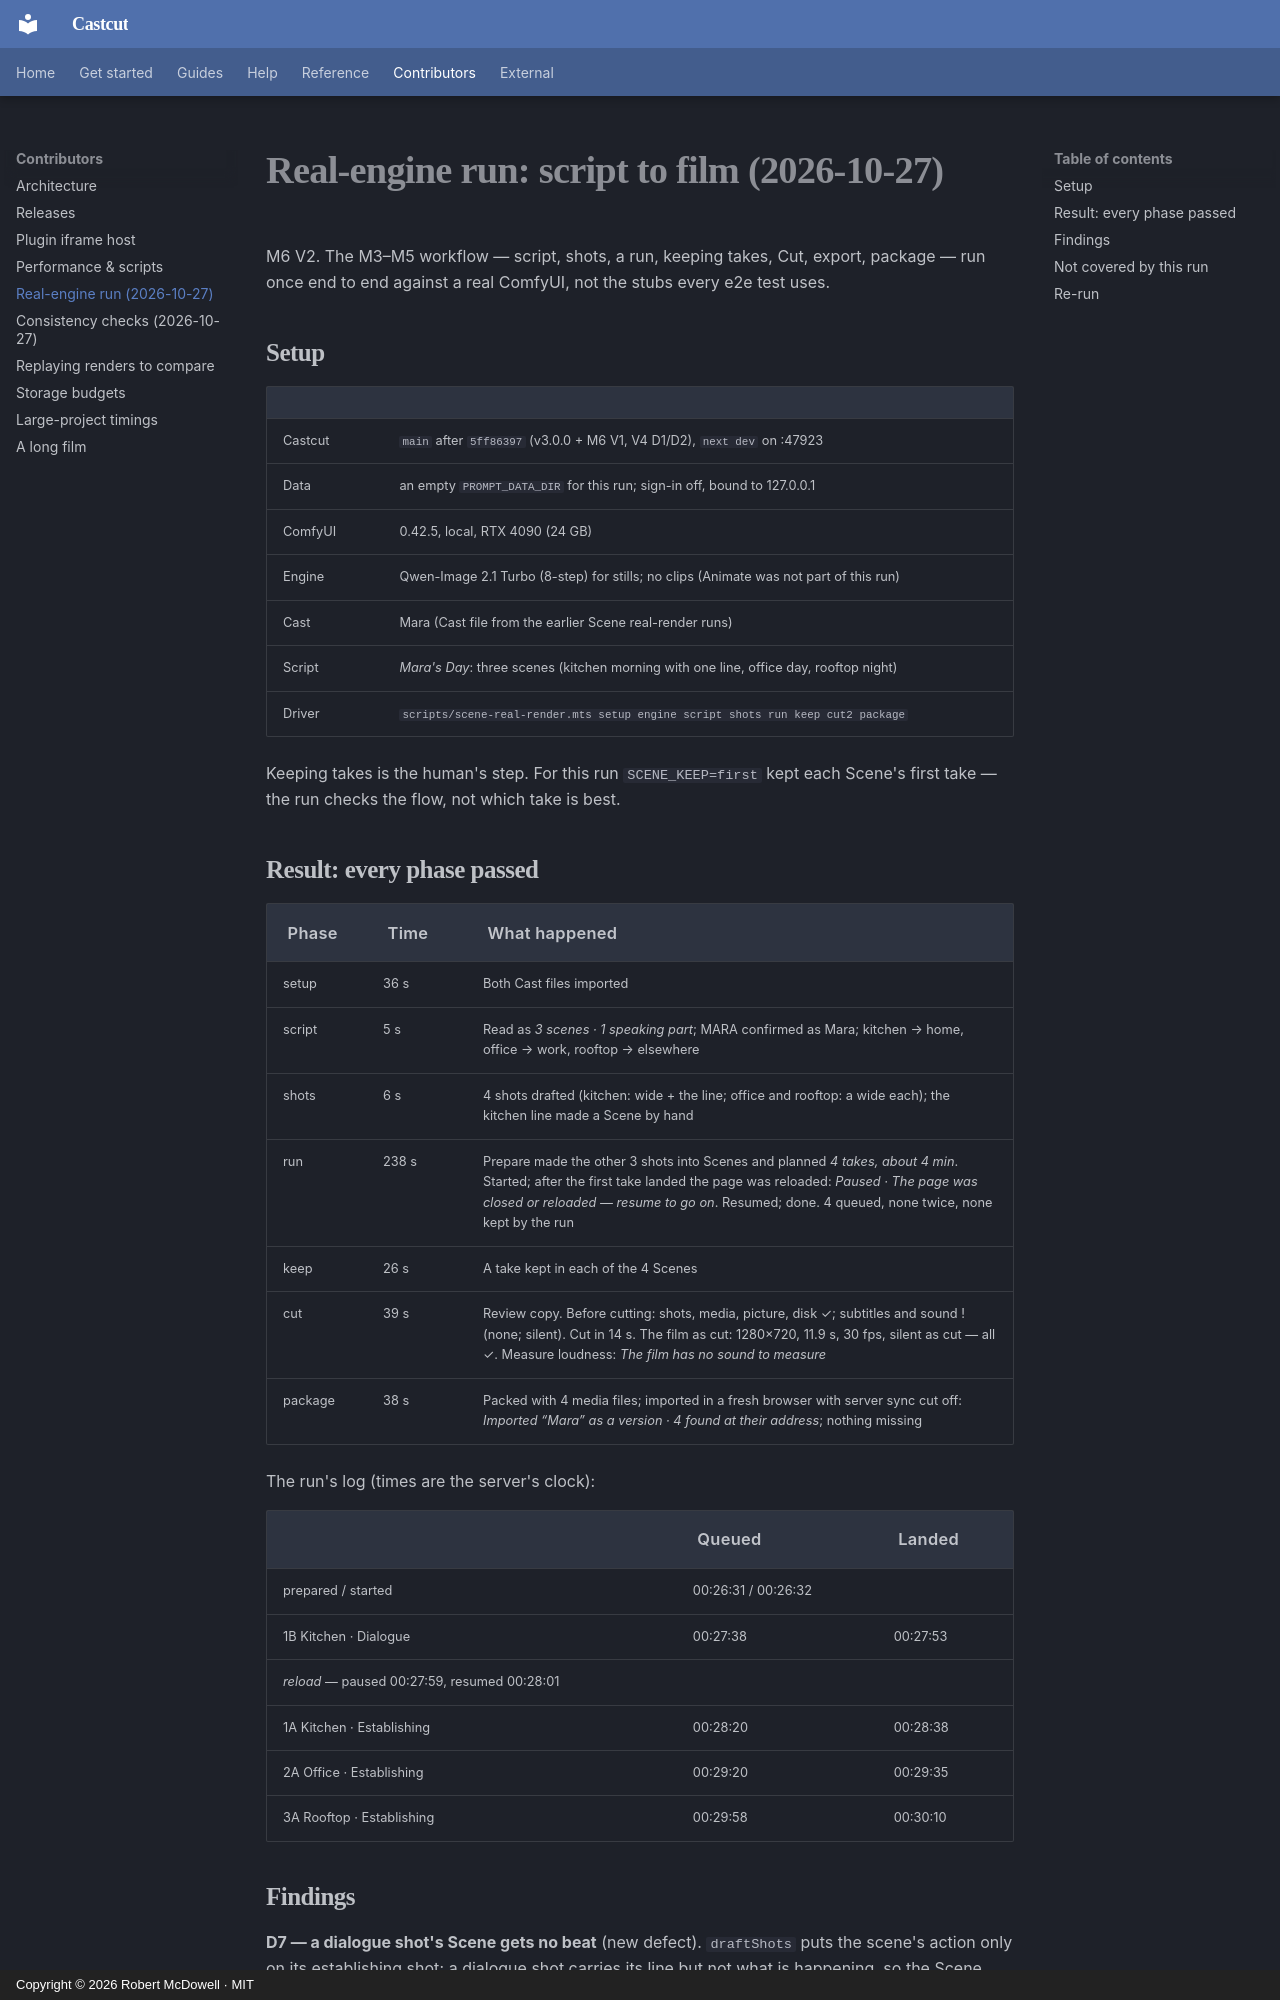

repository: doodersrage/castcut · page: performance/real-run-2026-10-27/index.html · generator: mkdocs · copyright: Copyright © 2026 Robert McDowell · MIT

# Real-engine run: script to film (2026-10-27)

M6 V2. The M3–M5 workflow — script, shots, a run, keeping takes, Cut, export, package — run once
end to end against a real ComfyUI, not the stubs every e2e test uses.

## Setup

|         |                                                                                       |
| ------- | ------------------------------------------------------------------------------------- |
| Castcut | `main` after `5ff86397` (v3.0.0 + M6 V1, V4 D1/D2), `next dev` on :47923              |
| Data    | an empty `PROMPT_DATA_DIR` for this run; sign-in off, bound to 127.0.0.1              |
| ComfyUI | 0.42.5, local, RTX 4090 (24 GB)                                                       |
| Engine  | Qwen-Image 2.1 Turbo (8-step) for stills; no clips (Animate was not part of this run) |
| Cast    | Mara (Cast file from the earlier Scene real-render runs)                              |
| Script  | _Mara's Day_: three scenes (kitchen morning with one line, office day, rooftop night) |
| Driver  | `scripts/scene-real-render.mts setup engine script shots run keep cut2 package`       |

Keeping takes is the human's step. For this run `SCENE_KEEP=first` kept each Scene's first take
— the run checks the flow, not which take is best.

## Result: every phase passed

| Phase   | Time  | What happened                                                                                                                                                                                                                                                      |
| ------- | ----- | ------------------------------------------------------------------------------------------------------------------------------------------------------------------------------------------------------------------------------------------------------------------ |
| setup   | 36 s  | Both Cast files imported                                                                                                                                                                                                                                           |
| script  | 5 s   | Read as _3 scenes · 1 speaking part_; MARA confirmed as Mara; kitchen → home, office → work, rooftop → elsewhere                                                                                                                                                   |
| shots   | 6 s   | 4 shots drafted (kitchen: wide + the line; office and rooftop: a wide each); the kitchen line made a Scene by hand                                                                                                                                                 |
| run     | 238 s | Prepare made the other 3 shots into Scenes and planned _4 takes, about 4 min_. Started; after the first take landed the page was reloaded: _Paused · The page was closed or reloaded — resume to go on_. Resumed; done. 4 queued, none twice, none kept by the run |
| keep    | 26 s  | A take kept in each of the 4 Scenes                                                                                                                                                                                                                                |
| cut     | 39 s  | Review copy. Before cutting: shots, media, picture, disk ✓; subtitles and sound ! (none; silent). Cut in 14 s. The film as cut: 1280×720, 11.9 s, 30 fps, silent as cut — all ✓. Measure loudness: _The film has no sound to measure_                              |
| package | 38 s  | Packed with 4 media files; imported in a fresh browser with server sync cut off: _Imported “Mara” as a version · 4 found at their address_; nothing missing                                                                                                        |

The run's log (times are the server's clock):

|                                              | Queued              | Landed   |
| -------------------------------------------- | ------------------- | -------- |
| prepared / started                           | 00:26:31 / 00:26:32 |          |
| 1B Kitchen · Dialogue                        | 00:27:38            | 00:27:53 |
| _reload_ — paused 00:27:59, resumed 00:28:01 |                     |          |
| 1A Kitchen · Establishing                    | 00:28:20            | 00:28:38 |
| 2A Office · Establishing                     | 00:29:20            | 00:29:35 |
| 3A Rooftop · Establishing                    | 00:29:58            | 00:30:10 |
